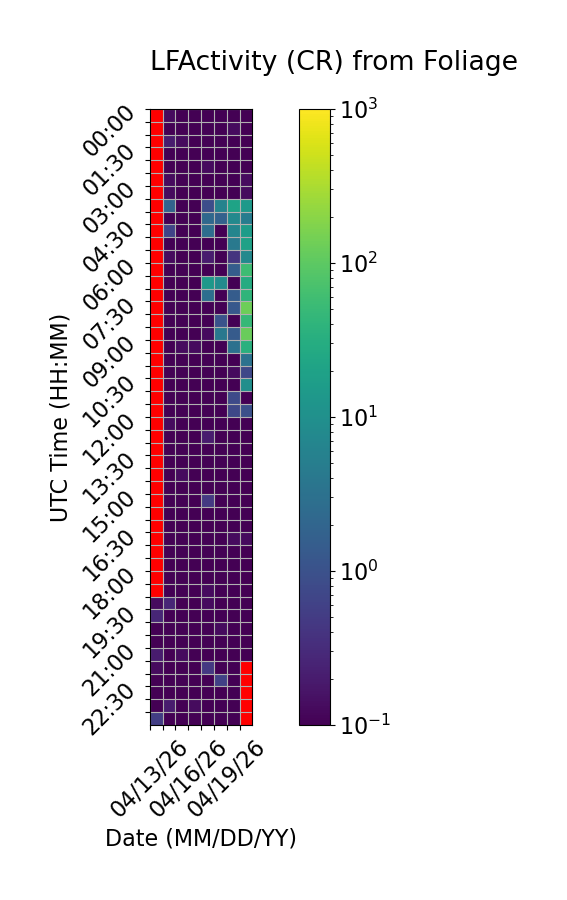

The file beside this chart, header and first rows:
Time (UTC), 04/13/26, 04/14/26, 04/15/26, 04/16/26, 04/17/26, 04/18/26, 04/19/26, 04/20/26
00:00, , 0.1333, 0.0, 0.0, 0.0, 0.0, 0.0, 0.0
00:30, , 0.06667, 0.06667, 0.0, 0.0, 0.0, 0.1333, 0.0
01:00, , 0.2, 0.1333, 0.0, 0.06667, 0.0, 0.06667, 0.0
01:30, , 0.06667, 0.0, 0.0, 0.0, 0.0, 0.0, 0.0
02:00, , 0.0, 0.0, 0.06667, 0.1333, 0.0, 0.0, 0.06667
02:30, , 0.1333, 0.0, 0.0, 0.0, 0.0, 0.06667, 0.1333
03:00, , 0.1333, 0.06667, 0.0, 0.0, 0.0, 0.0, 0.1333
03:30, , 1.867, 0.0, 0.06667, 0.8667, 6.133, 21.27, 14.33
04:00, , 0.0, 0.06667, 0.0, 2.267, 1.733, 7.667, 4.8
04:30, , 0.6667, 0.0, 0.0, 2.733, 0.0, 6.6, 16.13
05:00, , 0.06667, 0.06667, 0.0, 0.0, 0.0, 4.2, 19.53
05:30, , 0.1333, 0.0, 0.06667, 0.2, 0.06667, 0.4, 7.6
06:00, , 0.06667, 0.0, 0.0, 0.0, 0.0, 1.533, 58.27
06:30, , 0.06667, 0.0, 0.0, 13.4, 8.467, 0.0, 28.67
07:00, , 0.0, 0.0, 0.0, 2.8, 0.06667, 1.467, 41.93
07:30, , 0.0, 0.0, 0.0, 0.06667, 0.0, 1.267, 132.3
08:00, , 0.0, 0.06667, 0.06667, 0.06667, 1.067, 0.0, 48.53
08:30, , 0.0, 0.0, 0.0, 0.1333, 3.933, 1.4, 122.3
09:00, , 0.0, 0.1333, 0.1333, 0.0, 0.0, 3.133, 34.73
09:30, , 0.0, 0.06667, 0.0, 0.0, 0.0, 0.0, 3.267
10:00, , 0.0, 0.0, 0.0, 0.0, 0.0, 0.1333, 0.7333
10:30, , 0.0, 0.0, 0.0, 0.0, 0.0, 0.0, 9.4
11:00, , 0.06667, 0.0, 0.0, 0.0, 0.0, 0.8, 0.0
11:30, , 0.0, 0.06667, 0.0, 0.0, 0.0, 0.7333, 0.9333
12:00, , 0.1333, 0.06667, 0.0, 0.0, 0.0, 0.0, 0.0
12:30, , 0.0, 0.0, 0.0, 0.2, 0.0, 0.0, 0.0
13:00, , 0.0, 0.0, 0.06667, 0.0, 0.0, 0.06667, 0.0
13:30, , 0.06667, 0.0, 0.0, 0.0, 0.06667, 0.0, 0.0
14:00, , 0.06667, 0.1333, 0.0, 0.0, 0.0, 0.0, 0.0
14:30, , 0.06667, 0.0, 0.06667, 0.0, 0.0, 0.0, 0.0
15:00, , 0.0, 0.06667, 0.0, 0.4667, 0.0, 0.0, 0.0
15:30, , 0.0, 0.0, 0.0, 0.0, 0.0, 0.0, 0.0
16:00, , 0.06667, 0.0, 0.0, 0.0, 0.0, 0.0, 0.0
16:30, , 0.0, 0.0, 0.0, 0.0, 0.0, 0.1333, 0.1333
17:00, , 0.0, 0.0, 0.0, 0.0, 0.0, 0.0, 0.06667
17:30, , 0.0, 0.0, 0.0, 0.06667, 0.0, 0.06667, 0.0
18:00, , 0.0, 0.06667, 0.0, 0.0, 0.06667, 0.06667, 0.0
18:30, , 0.06667, 0.06667, 0.0, 0.1333, 0.0, 0.06667, 0.06667
19:00, 0.1333, 0.2667, 0.0, 0.0, 0.1333, 0.06667, 0.0, 0.0
19:30, 0.2667, 0.0, 0.0, 0.0, 0.0, 0.0, 0.0, 0.0
20:00, 0.0, 0.06667, 0.0, 0.06667, 0.0, 0.1333, 0.06667, 0.06667
20:30, 0.0, 0.06667, 0.0, 0.06667, 0.0, 0.0, 0.0, 0.06667
21:00, 0.2, 0.0, 0.1333, 0.0, 0.0, 0.06667, 0.0, 0.0
21:30, 0.1333, 0.0, 0.06667, 0.0, 0.4667, 0.0, 0.0, 
22:00, 0.0, 0.0, 0.06667, 0.0, 0.0, 0.6, 0.0, 
22:30, 0.06667, 0.06667, 0.0, 0.06667, 0.0, 0.0, 0.0, 
23:00, 0.0, 0.2, 0.0, 0.1333, 0.0, 0.06667, 0.0, 
23:30, 0.5333, 0.0, 0.06667, 0.0, 0.0, 0.0, 0.0, 
